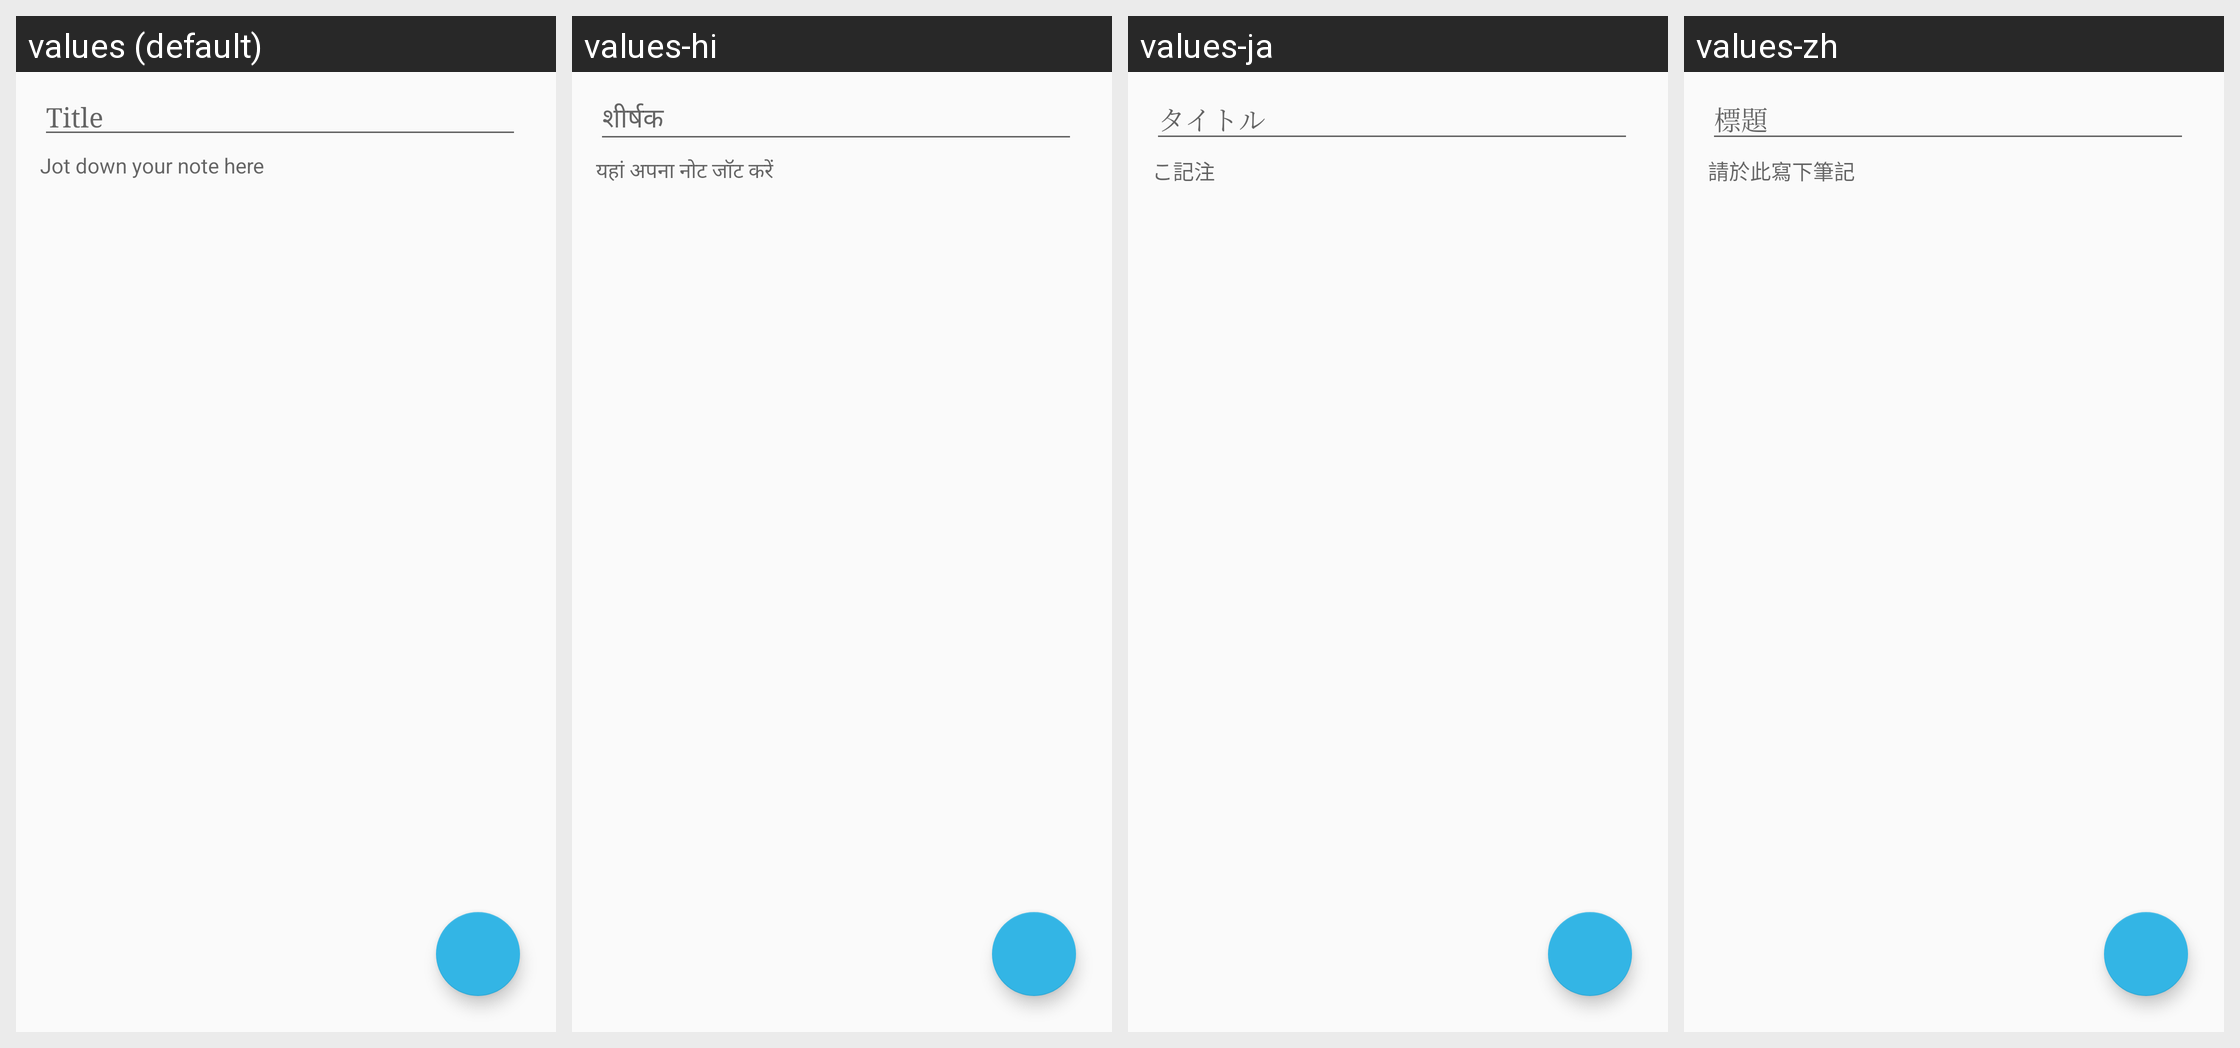

Strings drawn on this Android screen and how each of the app's shown locales translates them:
Android screen res/layout/fragment_note_edit_s.xml rendered under 4 locales, left to right: values (default), values-hi, values-ja, values-zh. Device: Nexus 5 (rendered at 1080×1920; each locale shown at half size, 540×960, under a caption strip naming it); theme AppTheme.
Other locales in the repository, not shown: values-zh-rCN, values-zh-rHK, values-zh-rMO.
Strings drawn on this screen, with the default value and each locale's value (text and hints the layout hard-codes, and strings that could not be matched under every locale, appear in the picture but are not listed):

title_here
  values: Title
  values-hi: शीर्षक
  values-ja: タイトル
  values-zh: 標題

text_here
  values: Jot down your note here
  values-hi: यहां अपना नोट जॉट करें
  values-ja: こ記注
  values-zh: 請於此寫下筆記
